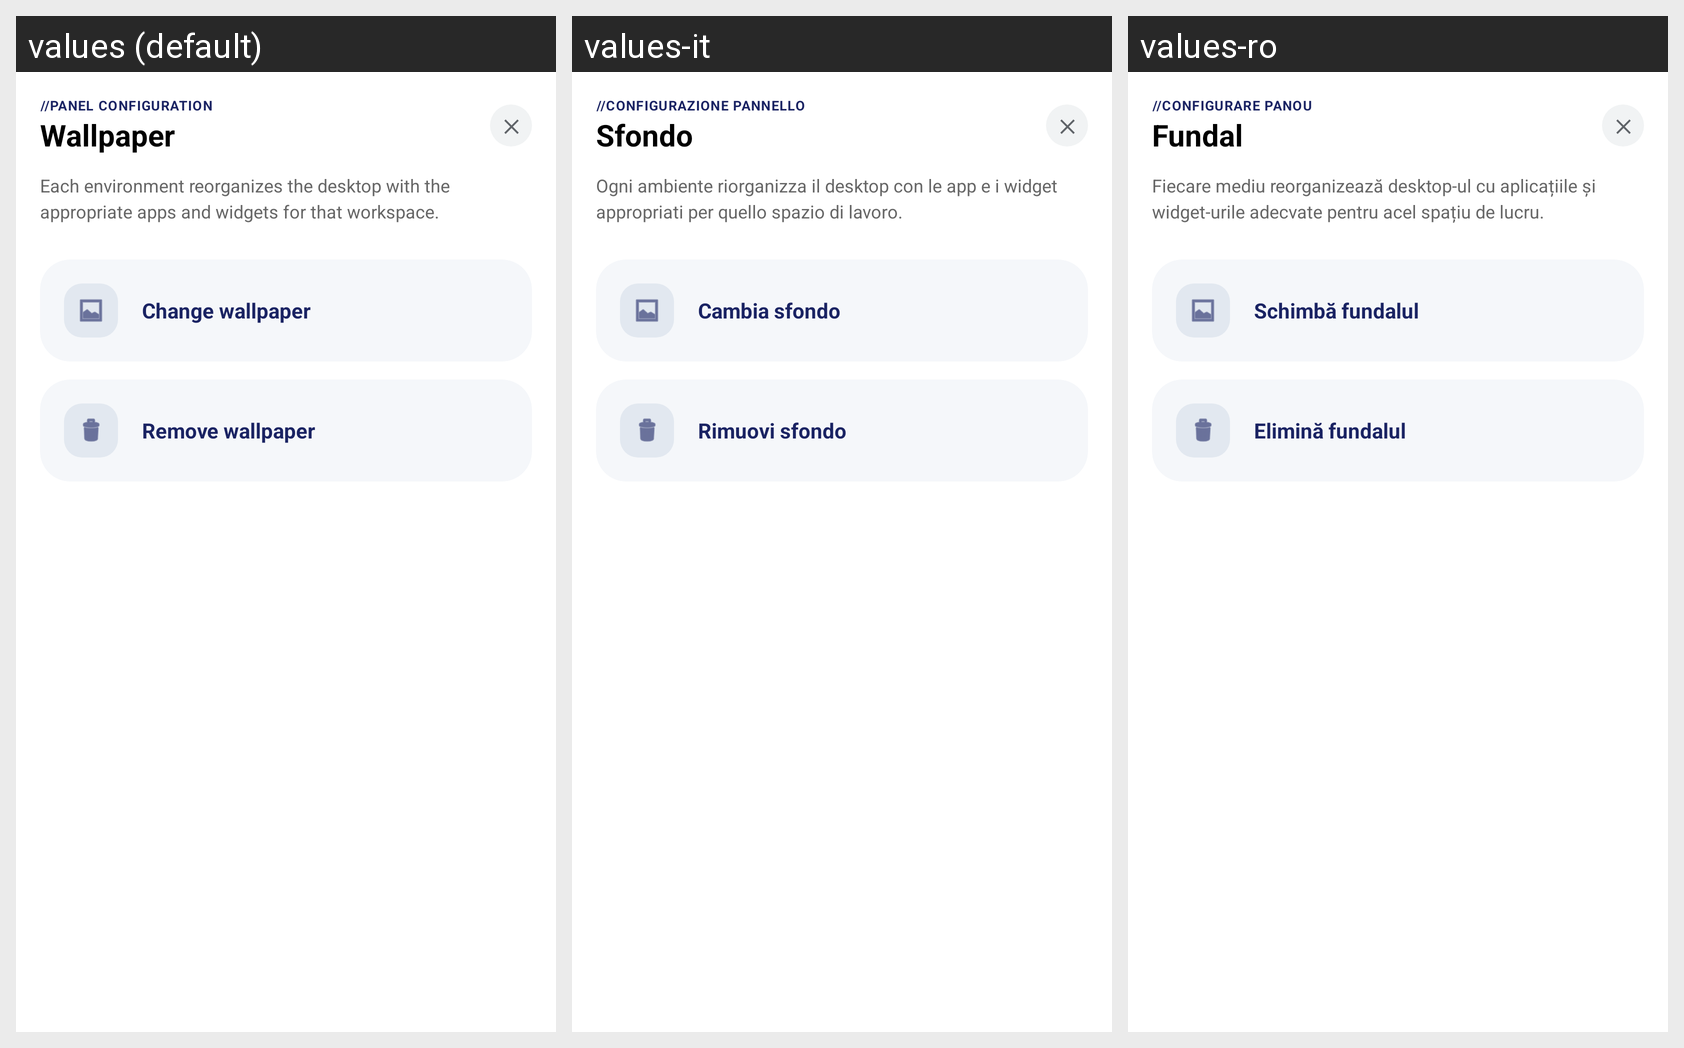

This grid shows one Android layout under several languages. Give, for every string resource on the screen, its name, the default text and each shown locale's text.
Android screen res/layout/dialog_wallpaper_options.xml rendered under 3 locales, left to right: values (default), values-it, values-ro. Device: Nexus 5 (rendered at 1080×1920; each locale shown at half size, 540×960, under a caption strip naming it); theme Theme.LauncherTs13.
Other locales in the repository, not shown: values-ca, values-de, values-es, values-eu, values-fr, values-gl, values-nl, values-pt, values-ru.
Strings drawn on this screen, with the default value and each locale's value (text and hints the layout hard-codes, and strings that could not be matched under every locale, appear in the picture but are not listed):

config_panel_title
  values: //PANEL CONFIGURATION
  values-it: //CONFIGURAZIONE PANNELLO
  values-ro: //CONFIGURARE PANOU

wallpaper_title
  values: Wallpaper
  values-it: Sfondo
  values-ro: Fundal

environment_desc
  values: Each environment reorganizes the desktop with the appropriate apps and widgets for that workspace.
  values-it: Ogni ambiente riorganizza il desktop con le app e i widget appropriati per quello spazio di lavoro.
  values-ro: Fiecare mediu reorganizează desktop-ul cu aplicațiile și widget-urile adecvate pentru acel spațiu de lucru.

wallpaper_change
  values: Change wallpaper
  values-it: Cambia sfondo
  values-ro: Schimbă fundalul

wallpaper_remove
  values: Remove wallpaper
  values-it: Rimuovi sfondo
  values-ro: Elimină fundalul
